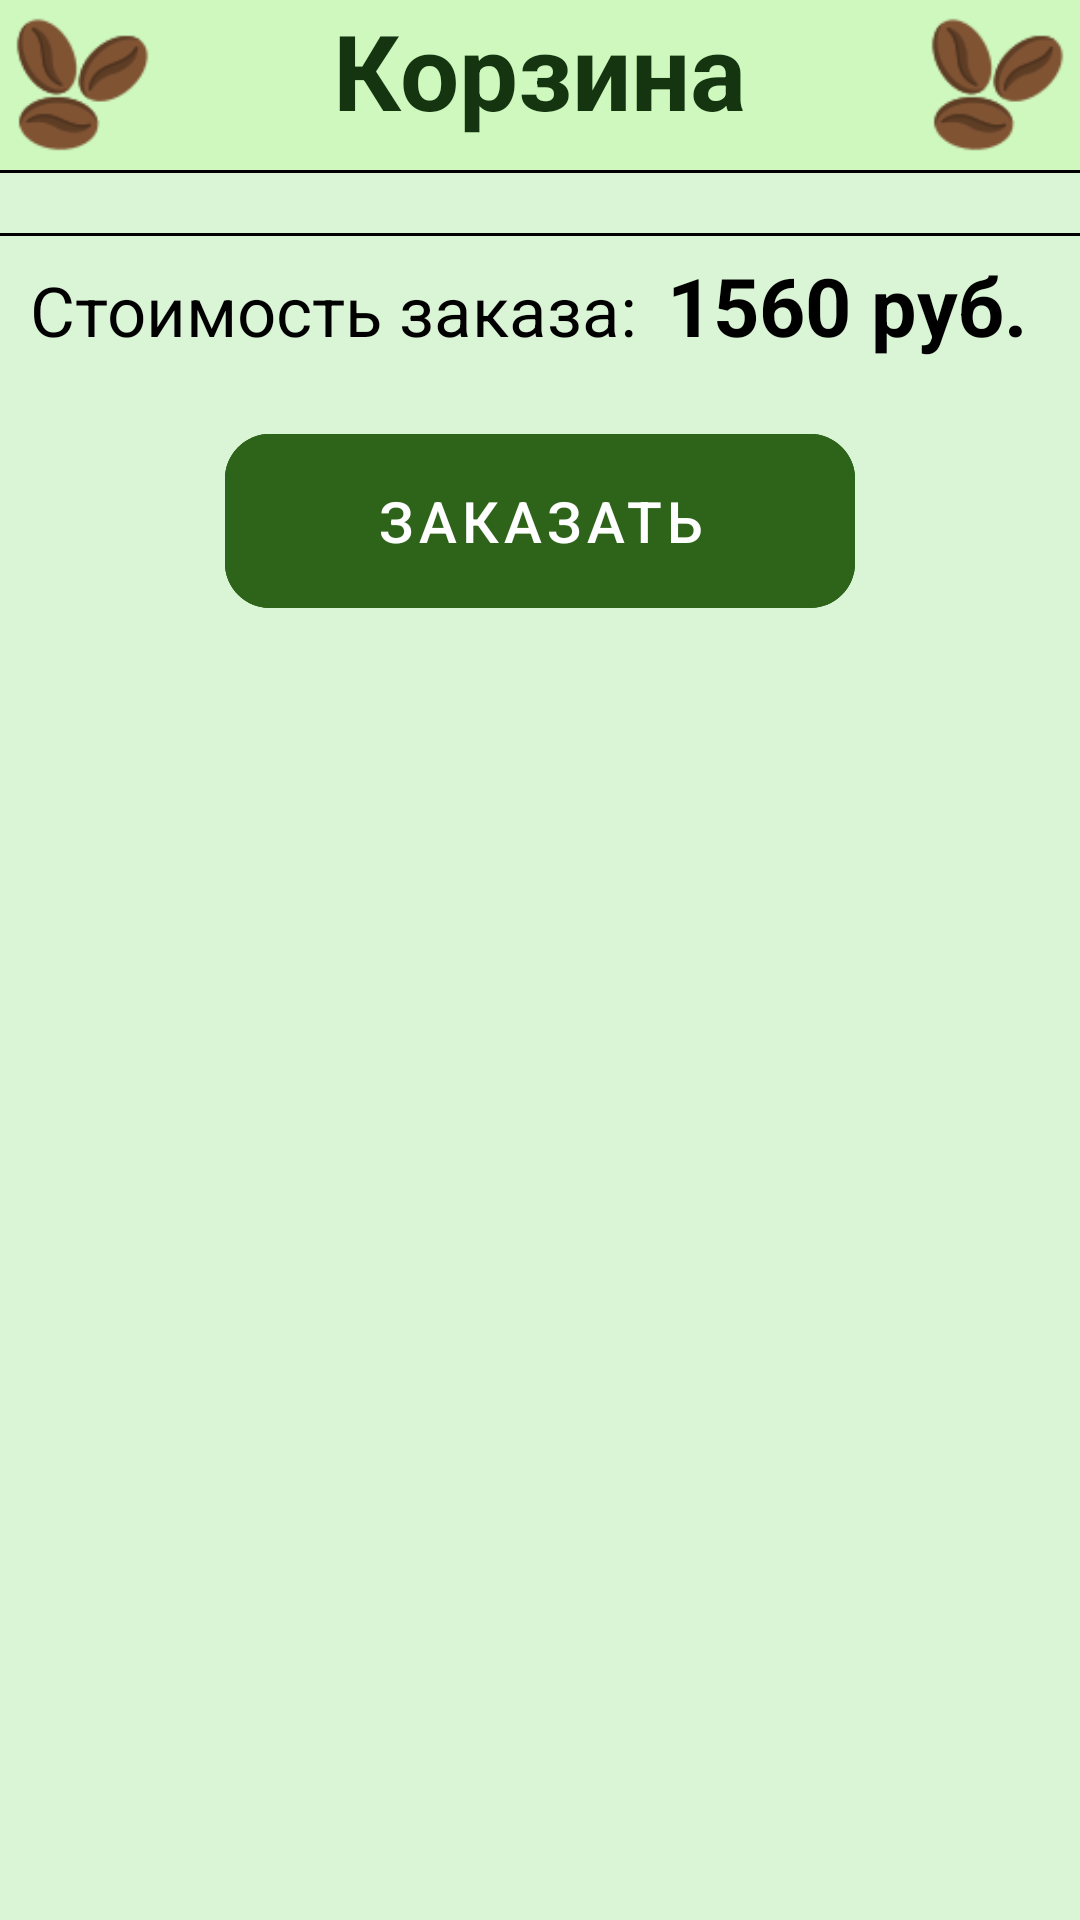

Write the Android layout XML for this screen, with the resource values it uses.
<!-- AndroidManifest.xml: application theme Theme.CoffeeIn_kp -->
<!-- res/layout/fragment_order.xml -->
<?xml version="1.0" encoding="utf-8"?>
<LinearLayout xmlns:android="http://schemas.android.com/apk/res/android"
    android:orientation="vertical"
    android:layout_width="match_parent"
    android:layout_height="match_parent"
    android:background="@color/green_lighter">

    <LinearLayout
        android:layout_gravity="center"
        android:gravity="center"
        android:layout_width="match_parent"
        android:layout_height="wrap_content"
        android:background="@color/green_light">
        <ImageView
            android:layout_marginStart="5sp"
            android:layout_width="45sp"
            android:layout_height="45sp"
            android:src="@drawable/coffee_beans"
            android:scaleType="centerCrop" />

        <LinearLayout
            android:layout_width="wrap_content"
            android:layout_height="wrap_content"
            android:layout_weight="1"/>

        <com.google.android.material.textview.MaterialTextView
            android:layout_marginTop="10sp"
            android:layout_width="wrap_content"
            android:layout_height="wrap_content"
            android:layout_gravity="center_horizontal"
            android:text="Корзина"
            android:textSize="35sp"
            android:textStyle="bold"
            android:textColor="@color/green_dark"
            android:layout_marginStart="20sp"
            android:layout_marginEnd="20sp"
            />

        <LinearLayout
            android:layout_width="wrap_content"
            android:layout_height="wrap_content"
            android:layout_weight="1"/>

        <ImageView
            android:layout_width="45sp"
            android:layout_height="45sp"
            android:src="@drawable/coffee_beans"
            android:scaleType="centerCrop"
            android:layout_marginEnd="5sp"
            />
    </LinearLayout>

    <LinearLayout
        android:layout_width="match_parent"
        android:layout_height="1sp"
        android:background="@color/black" />

    <ScrollView
        android:layout_width="match_parent"
        android:layout_height="wrap_content">

        <FrameLayout
            android:layout_width="match_parent"
            android:layout_height="wrap_content">

            <com.google.android.material.textview.MaterialTextView
                android:id="@+id/message"
                android:layout_marginTop="10sp"
                android:layout_width="wrap_content"
                android:layout_height="wrap_content"
                android:layout_gravity="center_horizontal"
                android:text="Вы еще не добавили ни один товар"
                android:visibility="invisible"
                android:textSize="22sp"
                android:textStyle="bold"
                android:textColor="@color/green_dark"
                android:layout_marginStart="20sp"
                android:layout_marginEnd="20sp"
                />

            <LinearLayout
                android:id="@+id/mainOrder"
                android:orientation="vertical"
                android:layout_width="match_parent"
                android:layout_height="wrap_content">
                <androidx.recyclerview.widget.RecyclerView
                    android:id="@+id/recycler"
                    android:layout_width="match_parent"
                    android:layout_height="wrap_content"
                    android:layout_margin="10sp"
                    />

                <LinearLayout
                    android:layout_width="match_parent"
                    android:layout_height="1sp"
                    android:background="@color/black" />

                <LinearLayout
                    android:layout_width="match_parent"
                    android:layout_height="45sp"
                    android:orientation="horizontal"
                    >

                    <com.google.android.material.textview.MaterialTextView
                        android:text="Стоимость заказа:"
                        android:textSize="23sp"
                        android:textColor="@color/black"
                        android:layout_width="wrap_content"
                        android:layout_height="wrap_content"
                        android:layout_marginTop="5sp"
                        android:layout_marginStart="10sp"
                        android:layout_marginEnd="5sp"
                        />

                    <com.google.android.material.textview.MaterialTextView
                        android:id="@+id/finalPrice"
                        android:text="1560 руб."
                        android:textSize="27sp"
                        android:textColor="@color/black"
                        android:textStyle="bold"
                        android:layout_width="wrap_content"
                        android:layout_height="wrap_content"
                        android:layout_marginTop="5sp"
                        android:layout_marginStart="5sp"
                        android:layout_marginEnd="10sp"/>
                </LinearLayout>

                <com.google.android.material.button.MaterialButton
                    android:id="@+id/makeOrder"
                    android:layout_marginTop="15sp"
                    android:layout_gravity="center"
                    style="@style/NavigationButton"
                    android:text="Заказать"
                    android:layout_width="210sp"
                    android:layout_height="70sp"
                    android:textSize="19sp"
                    android:backgroundTint="@color/green"
                    />

            </LinearLayout>
        </FrameLayout>

    </ScrollView>

</LinearLayout>
<!-- resources referenced by this layout -->
<resources>
  <color name="black">#FF000000</color>
  <color name="green">#2E641A</color>
  <color name="green_dark">#153410</color>
  <color name="green_light">#CEF8BE</color>
  <color name="green_lighter">#DAF4D6</color>
  <!-- drawable coffee_beans: png bitmap (drawable, 4057 bytes) -->
  <style name="NavigationButton" parent="Widget.MaterialComponents.Button.OutlinedButton">
          <item name="android:textColor">@color/white</item>
          <item name="cornerRadius">15sp</item>
          <item name="strokeColor">@color/green</item>
          <item name="android:layout_width">wrap_content</item>
          <item name="android:layout_height">wrap_content</item>
      </style>
  <style name="Theme.CoffeeIn_kp" parent="Base.Theme.CoffeeIn_kp" />
  <color name="white">#FFFFFFFF</color>
  <style name="Base.Theme.CoffeeIn_kp" parent="Theme.Material3.DayNight.NoActionBar">
          
          
      </style>
</resources>
